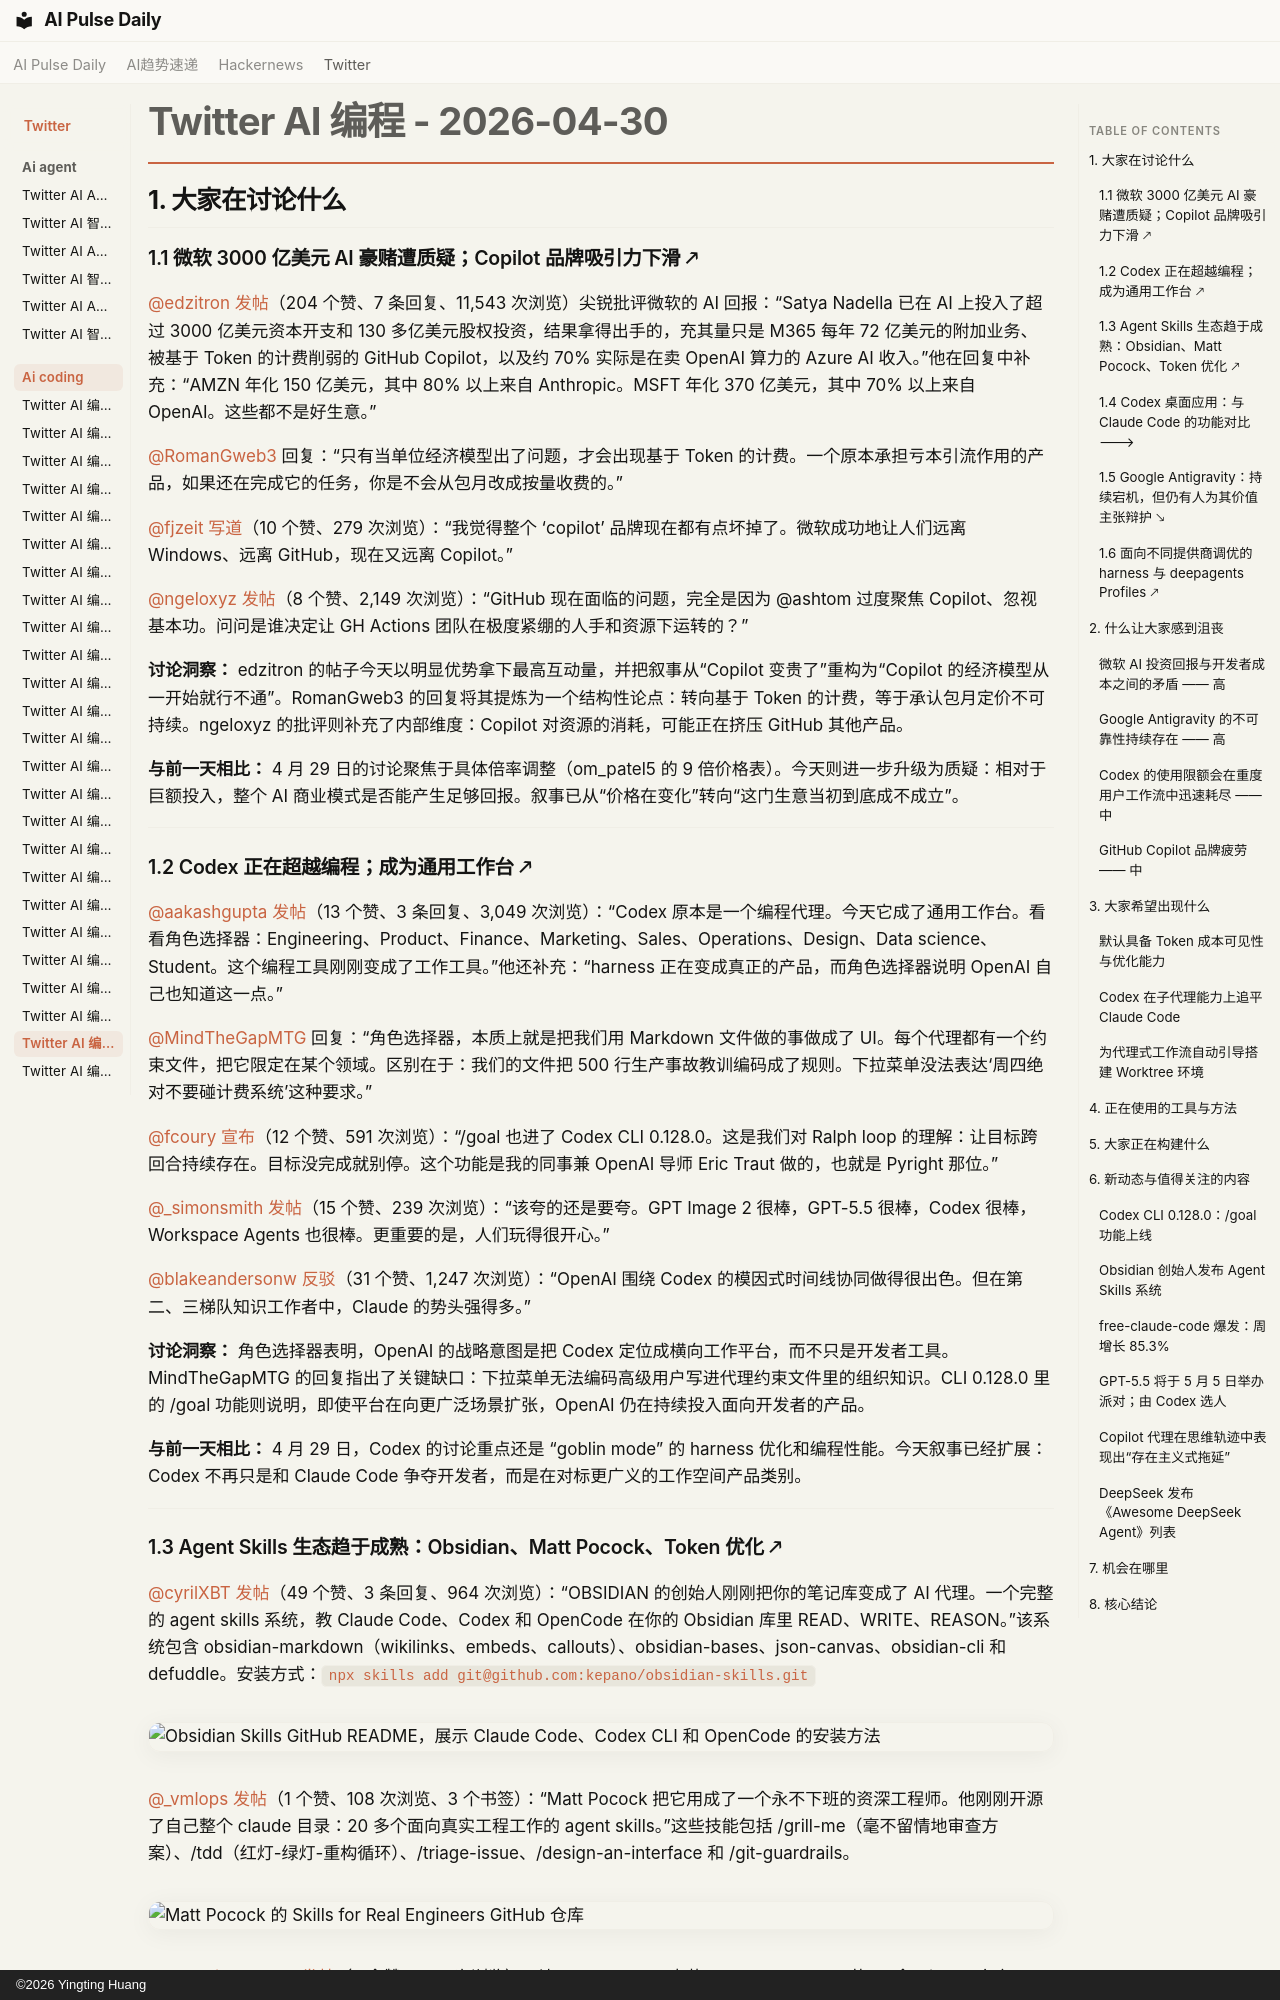

repository: vibewatch/vibewatch.github.io · page: twitter/ai-coding/2026-04-30.zh/index.html · generator: mkdocs · copyright: ©2026 Yingting Huang

# Twitter AI 编程 - 2026-04-30

## 1. 大家在讨论什么

### 1.1 微软 3000 亿美元 AI 豪赌遭质疑；Copilot 品牌吸引力下滑 🡕

[@edzitron](https://x.com/edzitron) [发帖](https://x.com/edzitron/status/2049885224738472366)（204 个赞、7 条回复、11,543 次浏览）尖锐批评微软的 AI 回报：“Satya Nadella 已在 AI 上投入了超过 3000 亿美元资本开支和 130 多亿美元股权投资，结果拿得出手的，充其量只是 M365 每年 72 亿美元的附加业务、被基于 Token 的计费削弱的 GitHub Copilot，以及约 70% 实际是在卖 OpenAI 算力的 Azure AI 收入。”他在回复中补充：“AMZN 年化 150 亿美元，其中 80% 以上来自 Anthropic。MSFT 年化 370 亿美元，其中 70% 以上来自 OpenAI。这些都不是好生意。”

[@RomanGweb3](https://x.com/RomanGweb3) 回复：“只有当单位经济模型出了问题，才会出现基于 Token 的计费。一个原本承担亏本引流作用的产品，如果还在完成它的任务，你是不会从包月改成按量收费的。”

[@fjzeit](https://x.com/fjzeit) [写道](https://x.com/fjzeit/status/2049880425909326235)（10 个赞、279 次浏览）：“我觉得整个 ‘copilot’ 品牌现在都有点坏掉了。微软成功地让人们远离 Windows、远离 GitHub，现在又远离 Copilot。”

[@ngeloxyz](https://x.com/ngeloxyz) [发帖](https://x.com/ngeloxyz/status/2049908587997331533)（8 个赞、2,149 次浏览）：“GitHub 现在面临的问题，完全是因为 @ashtom 过度聚焦 Copilot、忽视基本功。问问是谁决定让 GH Actions 团队在极度紧绷的人手和资源下运转的？”

**讨论洞察：** edzitron 的帖子今天以明显优势拿下最高互动量，并把叙事从“Copilot 变贵了”重构为“Copilot 的经济模型从一开始就行不通”。RomanGweb3 的回复将其提炼为一个结构性论点：转向基于 Token 的计费，等于承认包月定价不可持续。ngeloxyz 的批评则补充了内部维度：Copilot 对资源的消耗，可能正在挤压 GitHub 其他产品。

**与前一天相比：** 4 月 29 日的讨论聚焦于具体倍率调整（om_patel5 的 9 倍价格表）。今天则进一步升级为质疑：相对于巨额投入，整个 AI 商业模式是否能产生足够回报。叙事已从“价格在变化”转向“这门生意当初到底成不成立”。

---

### 1.2 Codex 正在超越编程；成为通用工作台 🡕

[@aakashgupta](https://x.com/aakashgupta) [发帖](https://x.com/aakashgupta/status/2049966530822332502)（13 个赞、3 条回复、3,049 次浏览）：“Codex 原本是一个编程代理。今天它成了通用工作台。看看角色选择器：Engineering、Product、Finance、Marketing、Sales、Operations、Design、Data science、Student。这个编程工具刚刚变成了工作工具。”他还补充：“harness 正在变成真正的产品，而角色选择器说明 OpenAI 自己也知道这一点。”

[@MindTheGapMTG](https://x.com/MindTheGapMTG) 回复：“角色选择器，本质上就是把我们用 Markdown 文件做的事做成了 UI。每个代理都有一个约束文件，把它限定在某个领域。区别在于：我们的文件把 500 行生产事故教训编码成了规则。下拉菜单没法表达‘周四绝对不要碰计费系统’这种要求。”

[@fcoury](https://x.com/fcoury) [宣布](https://x.com/fcoury/status/2049917871799636201)（12 个赞、591 次浏览）：“/goal 也进了 Codex CLI 0.128.0。这是我们对 Ralph loop 的理解：让目标跨回合持续存在。目标没完成就别停。这个功能是我的同事兼 OpenAI 导师 Eric Traut 做的，也就是 Pyright 那位。”

[@_simonsmith](https://x.com/_simonsmith) [发帖](https://x.com/_simonsmith/status/2049970759867466045)（15 个赞、239 次浏览）：“该夸的还是要夸。GPT Image 2 很棒，GPT-5.5 很棒，Codex 很棒，Workspace Agents 也很棒。更重要的是，人们玩得很开心。”

[@blakeandersonw](https://x.com/blakeandersonw) [反驳](https://x.com/blakeandersonw/status/2049975392841158938)（31 个赞、1,247 次浏览）：“OpenAI 围绕 Codex 的模因式时间线协同做得很出色。但在第二、三梯队知识工作者中，Claude 的势头强得多。”

**讨论洞察：** 角色选择器表明，OpenAI 的战略意图是把 Codex 定位成横向工作平台，而不只是开发者工具。MindTheGapMTG 的回复指出了关键缺口：下拉菜单无法编码高级用户写进代理约束文件里的组织知识。CLI 0.128.0 里的 /goal 功能则说明，即使平台在向更广泛场景扩张，OpenAI 仍在持续投入面向开发者的产品。

**与前一天相比：** 4 月 29 日，Codex 的讨论重点还是 “goblin mode” 的 harness 优化和编程性能。今天叙事已经扩展：Codex 不再只是和 Claude Code 争夺开发者，而是在对标更广义的工作空间产品类别。

---
